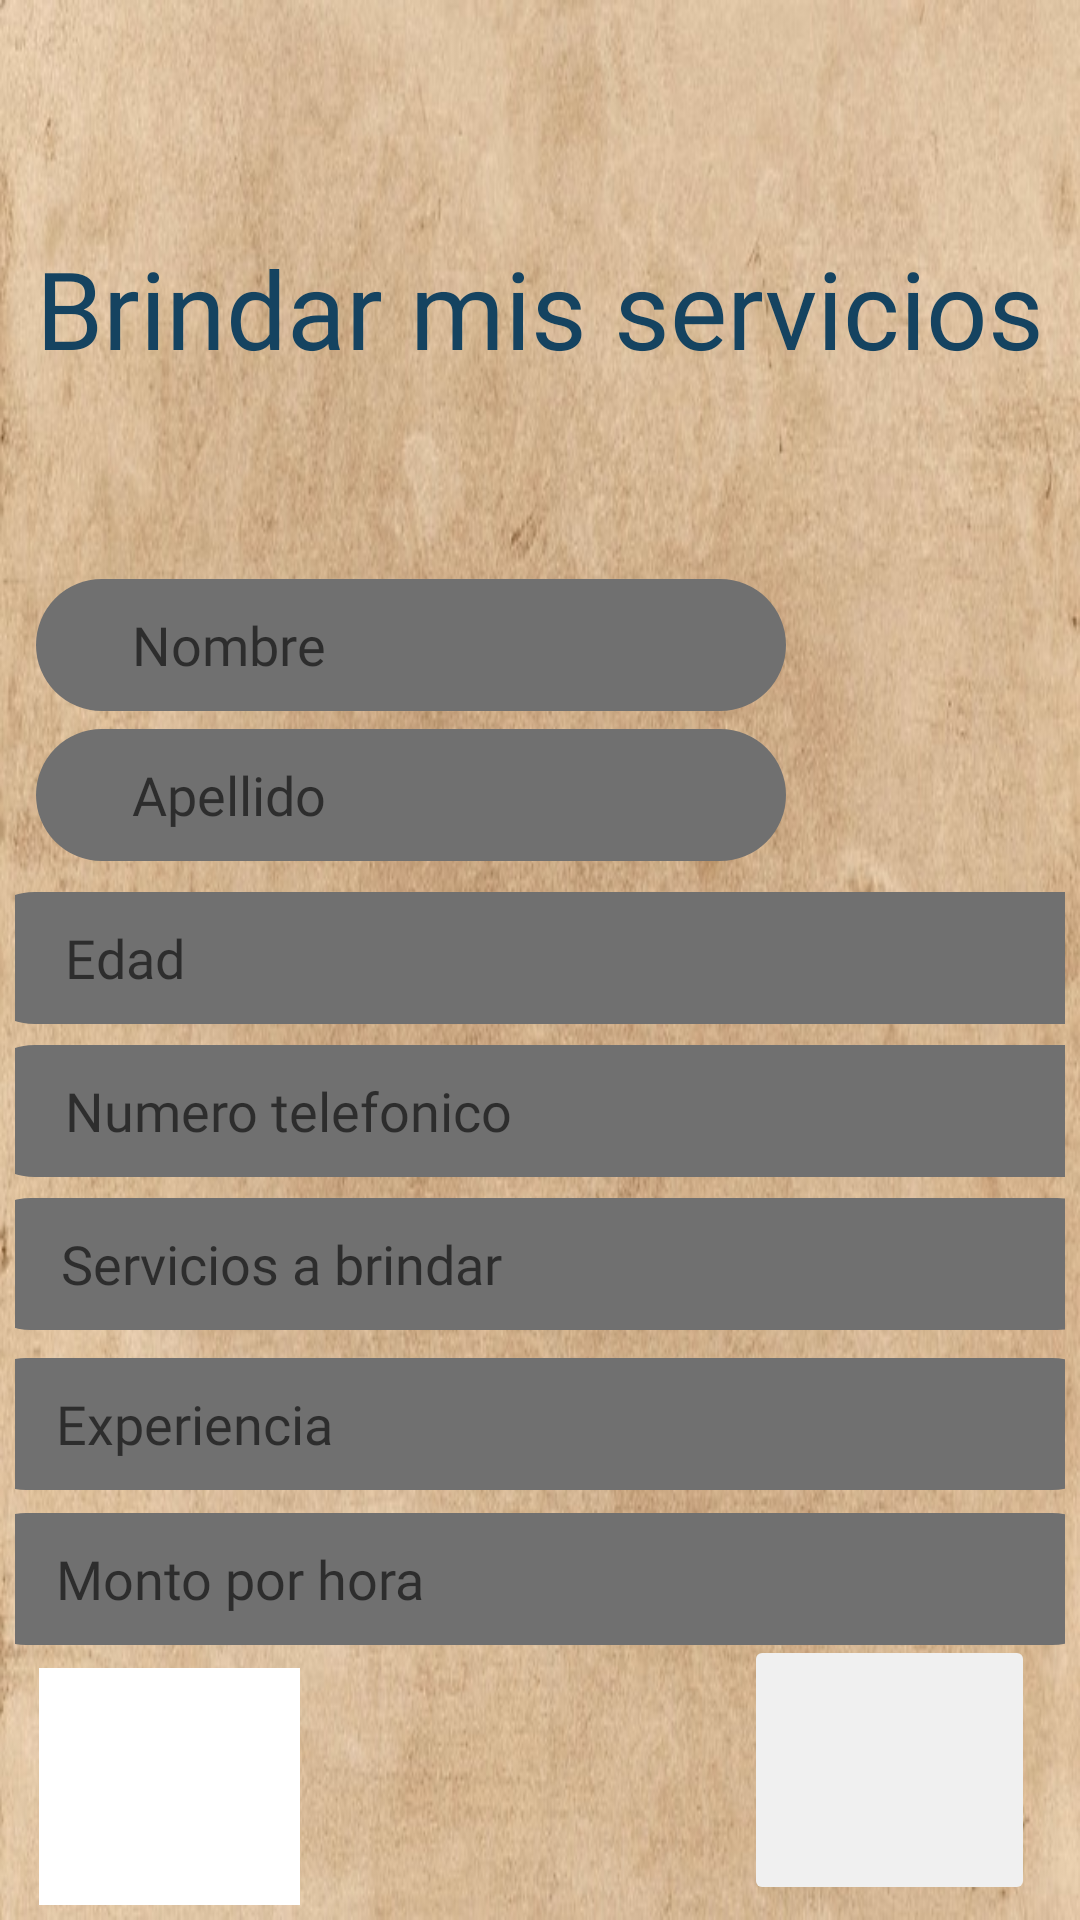

Layout XML and referenced resources for this Android screen:
<!-- AndroidManifest.xml: application theme Theme.rtc -->
<!-- res/layout/fragment_registrar.xml -->
<?xml version="1.0" encoding="utf-8"?>
<androidx.constraintlayout.widget.ConstraintLayout xmlns:android="http://schemas.android.com/apk/res/android"
    xmlns:app="http://schemas.android.com/apk/res-auto"
    xmlns:tools="http://schemas.android.com/tools"
    android:layout_width="match_parent"
    android:layout_height="match_parent"
    android:background="@drawable/fondo"
    android:orientation="vertical"
    android:padding="5dp"
    tools:context=".ui.home.RegistrarFragment">


    <ImageButton
        android:id="@+id/btAgregar"
        android:layout_width="97dp"
        android:layout_height="90dp"
        android:backgroundTint="@color/gris_plata"
        android:scaleType="fitCenter"
        android:src="@drawable/contact"
        app:layout_constraintBottom_toBottomOf="parent"
        app:layout_constraintEnd_toEndOf="parent"
        app:layout_constraintHorizontal_bias="0.961"
        app:layout_constraintStart_toStartOf="parent"
        app:layout_constraintTop_toTopOf="parent"
        app:layout_constraintVertical_bias="1.0"
        tools:ignore="SpeakableTextPresentCheck" />

    <TextView
        android:id="@+id/textView19"
        android:layout_width="wrap_content"
        android:layout_height="wrap_content"
        android:fontFamily="@font/centurybold"
        android:text="@string/msg_titulo"
        android:textColor="@color/azul_oscuro"
        android:textSize="36sp"
        app:layout_constraintBottom_toBottomOf="parent"
        app:layout_constraintEnd_toEndOf="parent"
        app:layout_constraintHorizontal_bias="0.491"
        app:layout_constraintStart_toStartOf="parent"
        app:layout_constraintTop_toTopOf="parent"
        app:layout_constraintVertical_bias="0.126" />

    <EditText
        android:id="@+id/etNombre"
        android:layout_width="250dp"
        android:layout_height="44dp"
        android:layout_marginStart="4dp"
        android:background="@drawable/estilocampo"
        android:backgroundTint="@color/gris_oscuro"
        android:ems="10"
        android:fontFamily="@font/centuryregular"
        android:hint="@string/msg_nombre"
        android:inputType="textPersonName"
        android:textSize="18sp"
        app:layout_constraintBottom_toBottomOf="parent"
        app:layout_constraintEnd_toEndOf="parent"
        app:layout_constraintHorizontal_bias="0.031"
        app:layout_constraintStart_toStartOf="parent"
        app:layout_constraintTop_toTopOf="parent"
        app:layout_constraintVertical_bias="0.321" />

    <EditText
        android:id="@+id/etApellidoPaterno"
        android:layout_width="250dp"
        android:layout_height="44dp"
        android:layout_marginStart="4dp"
        android:background="@drawable/estilocampo"
        android:backgroundTint="@color/gris_oscuro"
        android:ems="10"
        android:fontFamily="@font/centuryregular"
        android:hint="@string/msg_apellidoPaterno"
        android:inputType="textPersonName"
        android:textSize="18sp"
        app:layout_constraintBottom_toBottomOf="parent"
        app:layout_constraintEnd_toEndOf="parent"
        app:layout_constraintHorizontal_bias="0.031"
        app:layout_constraintStart_toStartOf="parent"
        app:layout_constraintTop_toTopOf="parent"
        app:layout_constraintVertical_bias="0.406" />

    <EditText
        android:id="@+id/etEdad"
        android:layout_width="386dp"
        android:layout_height="44dp"
        android:background="@drawable/estilocampo"
        android:backgroundTint="@color/gris_oscuro"
        android:ems="10"
        android:fontFamily="@font/centuryregular"
        android:hint="@string/msg_edad"
        android:inputType="textPersonName"
        android:textSize="18sp"
        app:layout_constraintBottom_toBottomOf="parent"
        app:layout_constraintEnd_toEndOf="parent"
        app:layout_constraintHorizontal_bias="0.44"
        app:layout_constraintStart_toStartOf="parent"
        app:layout_constraintTop_toTopOf="parent"
        app:layout_constraintVertical_bias="0.499" />

    <EditText
        android:id="@+id/etServicios"
        android:layout_width="386dp"
        android:layout_height="44dp"
        android:background="@drawable/estilocampo"
        android:backgroundTint="@color/gris_oscuro"
        android:ems="10"
        android:fontFamily="@font/centuryregular"
        android:hint="@string/msg_servicios"
        android:inputType="textPersonName"
        app:layout_constraintBottom_toBottomOf="parent"
        app:layout_constraintEnd_toEndOf="parent"
        app:layout_constraintHorizontal_bias="0.48"
        app:layout_constraintStart_toStartOf="parent"
        app:layout_constraintTop_toTopOf="parent"
        app:layout_constraintVertical_bias="0.673" />

    <EditText
        android:id="@+id/etExperiencia"
        android:layout_width="386dp"
        android:layout_height="44dp"
        android:background="@drawable/estilocampo"
        android:backgroundTint="@color/gris_oscuro"
        android:ems="10"
        android:fontFamily="@font/centuryregular"
        android:hint="@string/msg_experiencia"
        android:inputType="textPersonName"
        app:layout_constraintBottom_toBottomOf="parent"
        app:layout_constraintEnd_toEndOf="parent"
        app:layout_constraintHorizontal_bias="0.52"
        app:layout_constraintStart_toStartOf="parent"
        app:layout_constraintTop_toTopOf="parent"
        app:layout_constraintVertical_bias="0.764" />

    <EditText
        android:id="@+id/etPrecio"
        android:layout_width="386dp"
        android:layout_height="44dp"
        android:background="@drawable/estilocampo"
        android:backgroundTint="@color/gris_oscuro"
        android:ems="10"
        android:fontFamily="@font/centuryregular"
        android:hint="@string/msg_precio"
        android:inputType="textPersonName"
        app:layout_constraintBottom_toBottomOf="parent"
        app:layout_constraintEnd_toEndOf="parent"
        app:layout_constraintHorizontal_bias="0.52"
        app:layout_constraintStart_toStartOf="parent"
        app:layout_constraintTop_toTopOf="parent"
        app:layout_constraintVertical_bias="0.852" />

    <EditText
        android:id="@+id/etTelefono"
        android:layout_width="386dp"
        android:layout_height="44dp"
        android:background="@drawable/estilocampo"
        android:backgroundTint="@color/gris_oscuro"
        android:ems="10"
        android:fontFamily="@font/centuryregular"
        android:hint="@string/msg_telefono"
        android:inputType="phone"
        android:minHeight="48dp"
        app:layout_constraintBottom_toBottomOf="parent"
        app:layout_constraintEnd_toEndOf="parent"
        app:layout_constraintHorizontal_bias="0.44"
        app:layout_constraintStart_toStartOf="parent"
        app:layout_constraintTop_toTopOf="parent"
        app:layout_constraintVertical_bias="0.586"
        tools:ignore="SpeakableTextPresentCheck" />

    <ImageButton
        android:id="@+id/bt_photo"
        android:layout_width="87dp"
        android:layout_height="79dp"
        android:layout_weight="1"
        android:background="@color/blanco"
        android:contentDescription="@string/todo"
        android:scaleType="fitCenter"
        android:src="@drawable/logocam"
        app:layout_constraintBottom_toBottomOf="parent"
        app:layout_constraintEnd_toEndOf="parent"
        app:layout_constraintHorizontal_bias="0.03"
        app:layout_constraintStart_toStartOf="parent"
        app:layout_constraintTop_toTopOf="parent"
        app:layout_constraintVertical_bias="1.0" />

    <ImageView
        android:id="@+id/imagen"
        android:layout_width="130dp"
        android:layout_height="145dp"
        android:contentDescription="@string/msg_imagen"
        android:scaleType="centerInside"
        app:layout_constraintBottom_toBottomOf="parent"
        app:layout_constraintEnd_toEndOf="parent"
        app:layout_constraintHorizontal_bias="0.964"
        app:layout_constraintStart_toStartOf="parent"
        app:layout_constraintTop_toTopOf="parent"
        app:layout_constraintVertical_bias="0.287"
        tools:ignore="ImageContrastCheck"
        tools:src="@tools:sample/avatars" />

    <ProgressBar
        android:id="@+id/progressBar"
        style="?android:attr/progressBarStyle"
        android:layout_width="match_parent"
        android:layout_height="wrap_content"
        android:visibility="gone"
        app:layout_constraintBottom_toBottomOf="parent"
        app:layout_constraintEnd_toEndOf="parent"
        app:layout_constraintHorizontal_bias="0.498"
        app:layout_constraintStart_toStartOf="parent"
        app:layout_constraintTop_toTopOf="parent"
        app:layout_constraintVertical_bias="0.178" />

    <TextView
        android:id="@+id/msgMensaje"
        android:layout_width="match_parent"
        android:layout_height="wrap_content"
        android:text=""
        android:textAlignment="center"
        android:visibility="gone"
        app:layout_constraintBottom_toBottomOf="parent"
        app:layout_constraintEnd_toEndOf="parent"
        app:layout_constraintHorizontal_bias="0.002"
        app:layout_constraintStart_toStartOf="parent"
        app:layout_constraintTop_toTopOf="parent"
        app:layout_constraintVertical_bias="0.0" />


</androidx.constraintlayout.widget.ConstraintLayout>
<!-- resources referenced by this layout -->
<resources>
  <color name="azul_oscuro">#154360</color>
  <color name="blanco">#FFFFFFFF</color>
  <color name="gris_oscuro">#707070</color>
  <color name="gris_plata">#F0F0F0</color>
  <!-- drawable estilocampo (drawable) -->
  <?xml version="1.0" encoding="utf-8"?>
  <shape android:shape="rectangle" xmlns:android="http://schemas.android.com/apk/res/android">
  
      <solid android:color="@color/gris_plata"/>
      <corners android:radius="32dp"/>
      <padding android:left="32sp"/>
  
  
  </shape>
  <!-- drawable fondo: png bitmap (drawable-v24, 409501 bytes) -->
  <string name="msg_apellidoPaterno">Apellido </string>
  <string name="msg_edad">Edad </string>
  <string name="msg_experiencia">Experiencia </string>
  <string name="msg_imagen">Foto </string>
  <string name="msg_nombre">Nombre</string>
  <string name="msg_precio">Monto por hora </string>
  <string name="msg_servicios">Servicios a brindar </string>
  <string name="msg_telefono">Numero telefonico </string>
  <string name="msg_titulo">Brindar mis servicios</string>
  <string name="todo">Icono del app</string>
  <style name="Theme.rtc" parent="Theme.MaterialComponents.Light.NoActionBar">
          
          <item name="colorPrimary">@color/celeste</item>
          <item name="colorPrimaryVariant">@color/black</item>
          <item name="colorOnPrimary">@color/white</item>
          
          <item name="colorSecondary">@color/celeste</item>
          <item name="colorSecondaryVariant">@color/teal_700</item>
          <item name="colorOnSecondary">@color/black</item>
          
          <item name="android:statusBarColor" tools:targetApi="l">?attr/colorPrimaryVariant</item>
          
      </style>
  <color name="celeste">#32B5FF</color>
  <color name="black">#FF000000</color>
  <color name="white">#FFFFFFFF</color>
  <color name="teal_700">#FF018786</color>
</resources>
